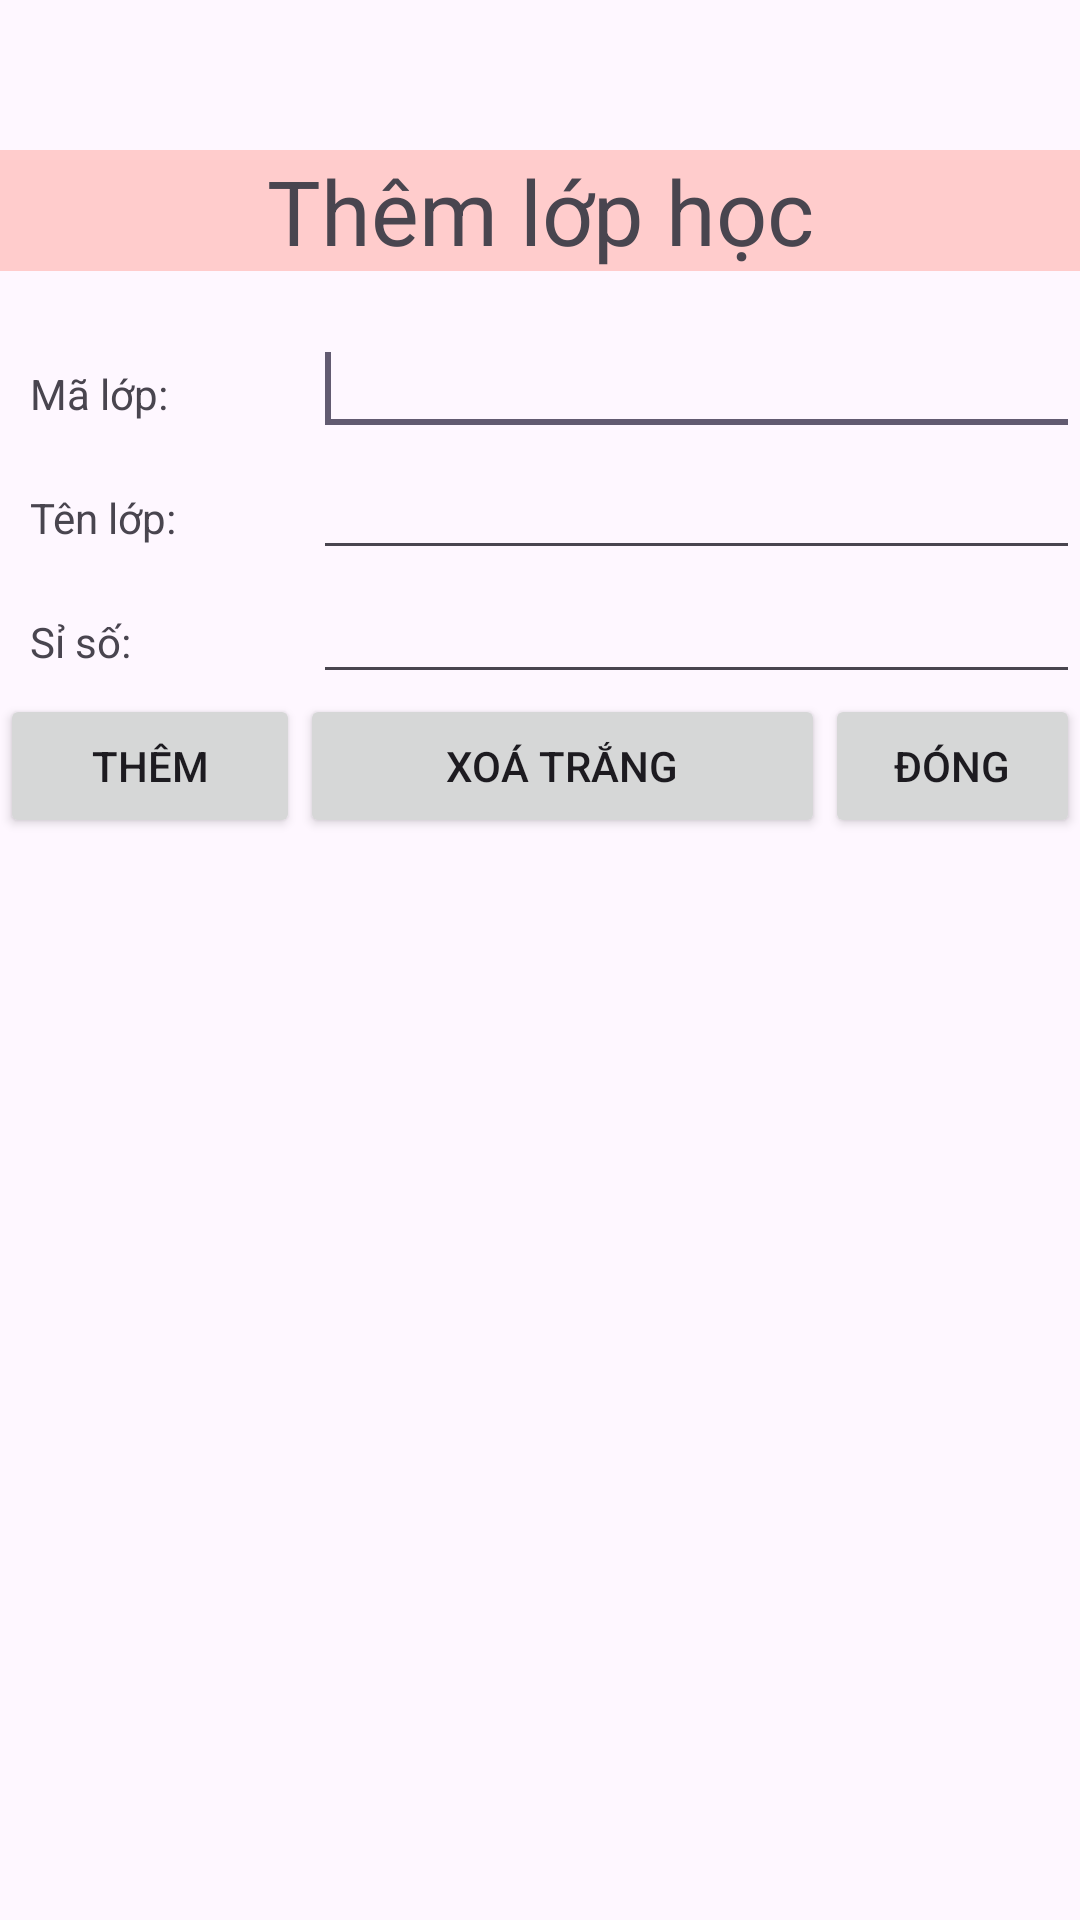

This screen was rendered from an Android layout file. Write that file and the resources it references.
<!-- AndroidManifest.xml: application theme Theme._2124802010277_LeTuanKiet_TH04 -->
<!-- res/layout/activity_insert_class.xml -->
<?xml version="1.0" encoding="utf-8"?>
<RelativeLayout xmlns:android="http://schemas.android.com/apk/res/android"
    xmlns:app="http://schemas.android.com/apk/res-auto"
    xmlns:tools="http://schemas.android.com/tools"
    android:layout_width="match_parent"
    android:layout_height="match_parent">

    <TextView
        android:layout_marginTop="50dp"
        android:id="@+id/txtClassLabel"
        android:background="#ffcc"
        android:gravity="center"
        android:text="Thêm lớp học"
        android:textSize="30sp"
        android:layout_width="match_parent"
        android:layout_height="wrap_content" />

    <TableLayout
        android:id="@+id/tableLayout1"
        android:layout_marginLeft="10dp"
        android:layout_alignParentLeft="true"
        android:layout_below="@+id/txtClassLabel"
        android:layout_marginTop="17dp"
        android:stretchColumns="*"
        android:layout_width="match_parent"
        android:layout_height="wrap_content">

        <TableRow
            android:id="@+id/tableRow1"
            android:layout_width="wrap_content"
            android:layout_height="wrap_content">

            <TextView
                android:id="@+id/txtCodeClass"
                android:layout_width="wrap_content"
                android:layout_height="wrap_content"
                android:text="Mã lớp:" />

            <EditText
                android:id="@+id/edtClassCode"
                android:layout_width="wrap_content"
                android:layout_height="wrap_content"
                android:ems="10">

                <requestFocus />
            </EditText>

        </TableRow>

        <TableRow
            android:id="@+id/tableRow2"
            android:layout_width="wrap_content"
            android:layout_height="wrap_content">

            <TextView
                android:id="@+id/txtClassName"
                android:layout_width="wrap_content"
                android:layout_height="wrap_content"
                android:text="Tên lớp:" />

            <EditText
                android:id="@+id/edtClassName"
                android:layout_width="wrap_content"
                android:layout_height="wrap_content"
                android:ems="10">
            </EditText>

        </TableRow>

        <TableRow
            android:id="@+id/tableRow3"
            android:layout_width="wrap_content"
            android:layout_height="wrap_content">

            <TextView
                android:id="@+id/txtClassNumber"
                android:layout_width="wrap_content"
                android:layout_height="wrap_content"
                android:inputType="number"
                android:text="Sỉ số:" />

            <EditText
                android:id="@+id/edtClassNumber"
                android:layout_width="wrap_content"
                android:layout_height="wrap_content"
                android:ems="10">
            </EditText>

        </TableRow>

    </TableLayout>

    <LinearLayout
        android:layout_below="@+id/tableLayout1"
        android:layout_width="match_parent"
        android:layout_height="wrap_content">

        <Button
            android:id="@+id/btnSaveInsertClass"
            android:text="Thêm"
            android:layout_width="100dp"
            android:layout_height="wrap_content" />

        <Button
            android:id="@+id/btnClearInsertClass"
            android:text="Xoá trắng"
            android:layout_weight="0.44"
            android:layout_width="100dp"
            android:layout_height="wrap_content" />

        <Button
            android:id="@+id/btnCloseInsertClass"
            android:text="Đóng"
            android:layout_width="85dp"
            android:layout_height="wrap_content" />

    </LinearLayout>

</RelativeLayout>
<!-- resources referenced by this layout -->
<resources>
  <style name="Theme._2124802010277_LeTuanKiet_TH04" parent="Base.Theme._2124802010277_LeTuanKiet_TH04" />
  <style name="Base.Theme._2124802010277_LeTuanKiet_TH04" parent="Theme.Material3.DayNight.NoActionBar">
          
          
      </style>
</resources>
